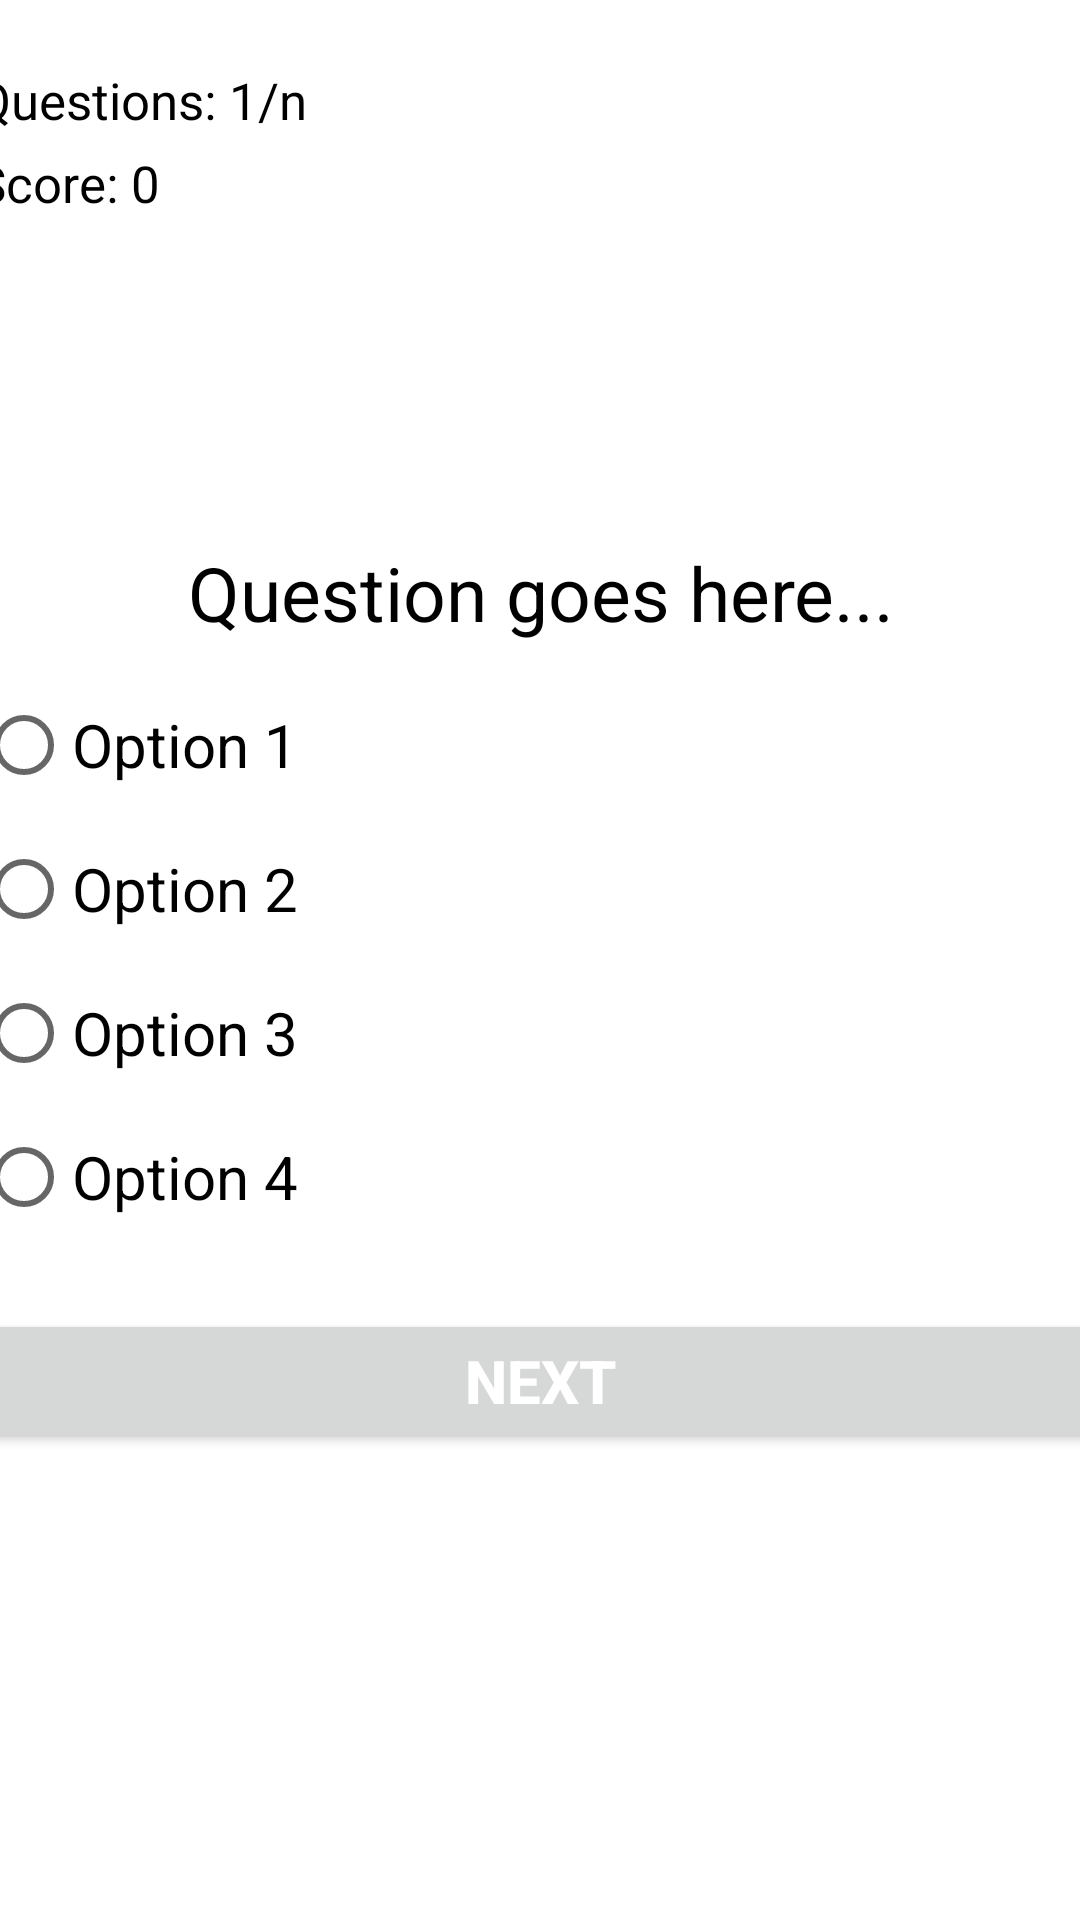

Here is an Android app screen rendered from its layout file. Give the layout XML and the strings, colors and styles it references.
<!-- AndroidManifest.xml: application theme Theme.FinalProjectJava -->
<!-- res/layout/activity_quiz.xml -->
<?xml version="1.0" encoding="utf-8"?>
<androidx.constraintlayout.widget.ConstraintLayout xmlns:android="http://schemas.android.com/apk/res/android"
    xmlns:app="http://schemas.android.com/apk/res-auto"
    xmlns:tools="http://schemas.android.com/tools"
    android:layout_width="match_parent"
    android:layout_height="match_parent"
    tools:context=".QuizActivity"
    android:background="@drawable/background_color">

    <RelativeLayout
        android:layout_width="409dp"
        android:layout_height="729dp"
        android:layout_marginStart="1dp"
        android:layout_marginTop="1dp"
        android:layout_marginEnd="1dp"
        android:layout_marginBottom="1dp"
        app:layout_constraintBottom_toBottomOf="parent"
        app:layout_constraintEnd_toEndOf="parent"
        app:layout_constraintStart_toStartOf="parent"
        app:layout_constraintTop_toTopOf="parent"
        android:padding="16dp">

        <TextView
            android:layout_width="wrap_content"
            android:layout_height="wrap_content"
            android:text="Questions: 1/n"
            android:textColor="@color/black"
            android:textSize="17sp"
            android:layout_marginTop="50dp"
            android:id="@+id/textQuestionNo"/>

        <TextView
            android:id="@+id/textScore"
            android:layout_width="wrap_content"
            android:layout_height="wrap_content"
            android:layout_below="@+id/textQuestionNo"
            android:layout_marginTop="5dp"
            android:text="Score: 0"
            android:textColor="@color/black"
            android:textSize="17sp" />

        <TextView
            android:id="@+id/textQuestion"
            android:layout_width="match_parent"
            android:layout_height="wrap_content"
            android:layout_above="@id/radioGroup"
            android:layout_marginBottom="10dp"
            android:text="Question goes here..."
            android:textAlignment="center"
            android:textColor="@color/black"
            android:textSize="25sp" />

        <RadioGroup
            android:id="@+id/radioGroup"
            android:layout_width="match_parent"
            android:layout_height="wrap_content"
            android:layout_centerInParent="true">
            <RadioButton
                android:id="@+id/rb1"
                android:layout_width="wrap_content"
                android:layout_height="wrap_content"
                android:text="Option 1"
                android:textSize="20sp"/>
            <RadioButton
                android:id="@+id/rb2"
                android:layout_width="wrap_content"
                android:layout_height="wrap_content"
                android:text="Option 2"
                android:textSize="20sp"/>
            <RadioButton
                android:id="@+id/rb3"
                android:layout_width="wrap_content"
                android:layout_height="wrap_content"
                android:text="Option 3"
                android:textSize="20sp"/>
            <RadioButton
                android:id="@+id/rb4"
                android:layout_width="wrap_content"
                android:layout_height="wrap_content"
                android:text="Option 4"
                android:textSize="20sp"/>

        </RadioGroup>

        <Button
            android:id="@+id/btnNext"
            android:layout_width="match_parent"
            android:layout_height="wrap_content"
            android:layout_below="@id/radioGroup"
            android:layout_marginTop="20dp"
            android:text="Next"
            android:textColor="@color/white"
            android:textSize="20sp"
            android:textStyle="bold" />




    </RelativeLayout>
</androidx.constraintlayout.widget.ConstraintLayout>
<!-- resources referenced by this layout -->
<resources>
  <color name="black">#FF000000</color>
  <color name="white">#FFFFFFFF</color>
  <style name="Theme.FinalProjectJava" parent="Theme.MaterialComponents.DayNight.DarkActionBar">
          
          <item name="colorPrimary">@color/purple_500</item>
          <item name="colorPrimaryVariant">@color/purple_700</item>
          <item name="colorOnPrimary">@color/white</item>
          
          <item name="colorSecondary">@color/teal_200</item>
          <item name="colorSecondaryVariant">@color/teal_700</item>
          <item name="colorOnSecondary">@color/black</item>
          
          <item name="android:statusBarColor" tools:targetApi="l">?attr/colorPrimaryVariant</item>
          
      </style>
  <color name="purple_500">#FF6200EE</color>
  <color name="purple_700">#FF3700B3</color>
  <color name="teal_200">#FF03DAC5</color>
  <color name="teal_700">#FF018786</color>
</resources>
